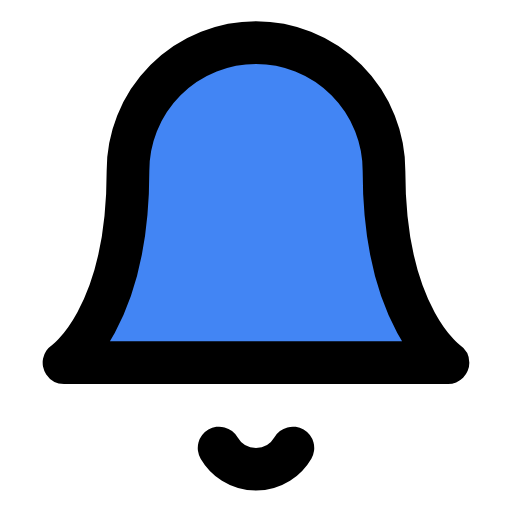
t = 0.00 s
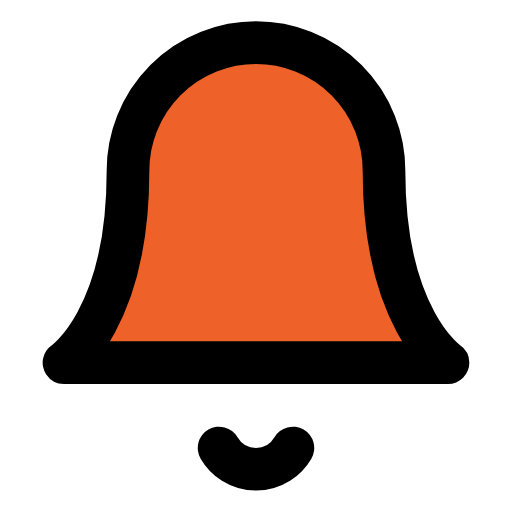
t = 0.47 s
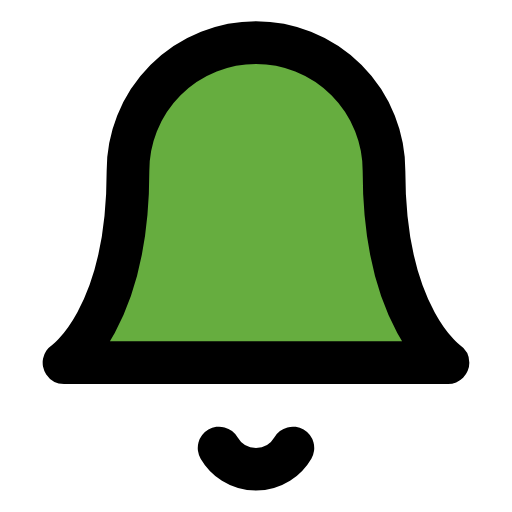
t = 1.03 s
t = 1.50 s: frame unchanged from t = 0.00 s, image omitted
t = 1.97 s: frame unchanged from t = 1.03 s, image omitted
t = 2.53 s: frame unchanged from t = 0.47 s, image omitted

The animated SVG that drew these frames (rendered in a browser with its animation timeline set to each time). Animation: 2 SMIL elements (animate=2); one cycle of 3.00 s, repeats indefinitely.

<svg xmlns="http://www.w3.org/2000/svg" viewBox="0 0 24 24" fill="none" stroke="currentColor" stroke-width="2" stroke-linecap="round" stroke-linejoin="round"><path d="M18 8A6 6 0 0 0 6 8c0 7-3 9-3 9h18s-3-2-3-9"><animate attributeName="fill" values="#4285F4;#EA4335;#FBBC05;#34A853;#4285F4;#34A853;#FBBC05;#EA4335;#4285F4" dur="3s" repeatCount="indefinite"/></path><path d="M13.73 21a2 2 0 0 1-3.46 0"><animate attributeName="fill" values="#4285F4;#EA4335;#FBBC05;#34A853;#4285F4;#34A853;#FBBC05;#EA4335;#4285F4" dur="3s" repeatCount="indefinite"/></path></svg>
